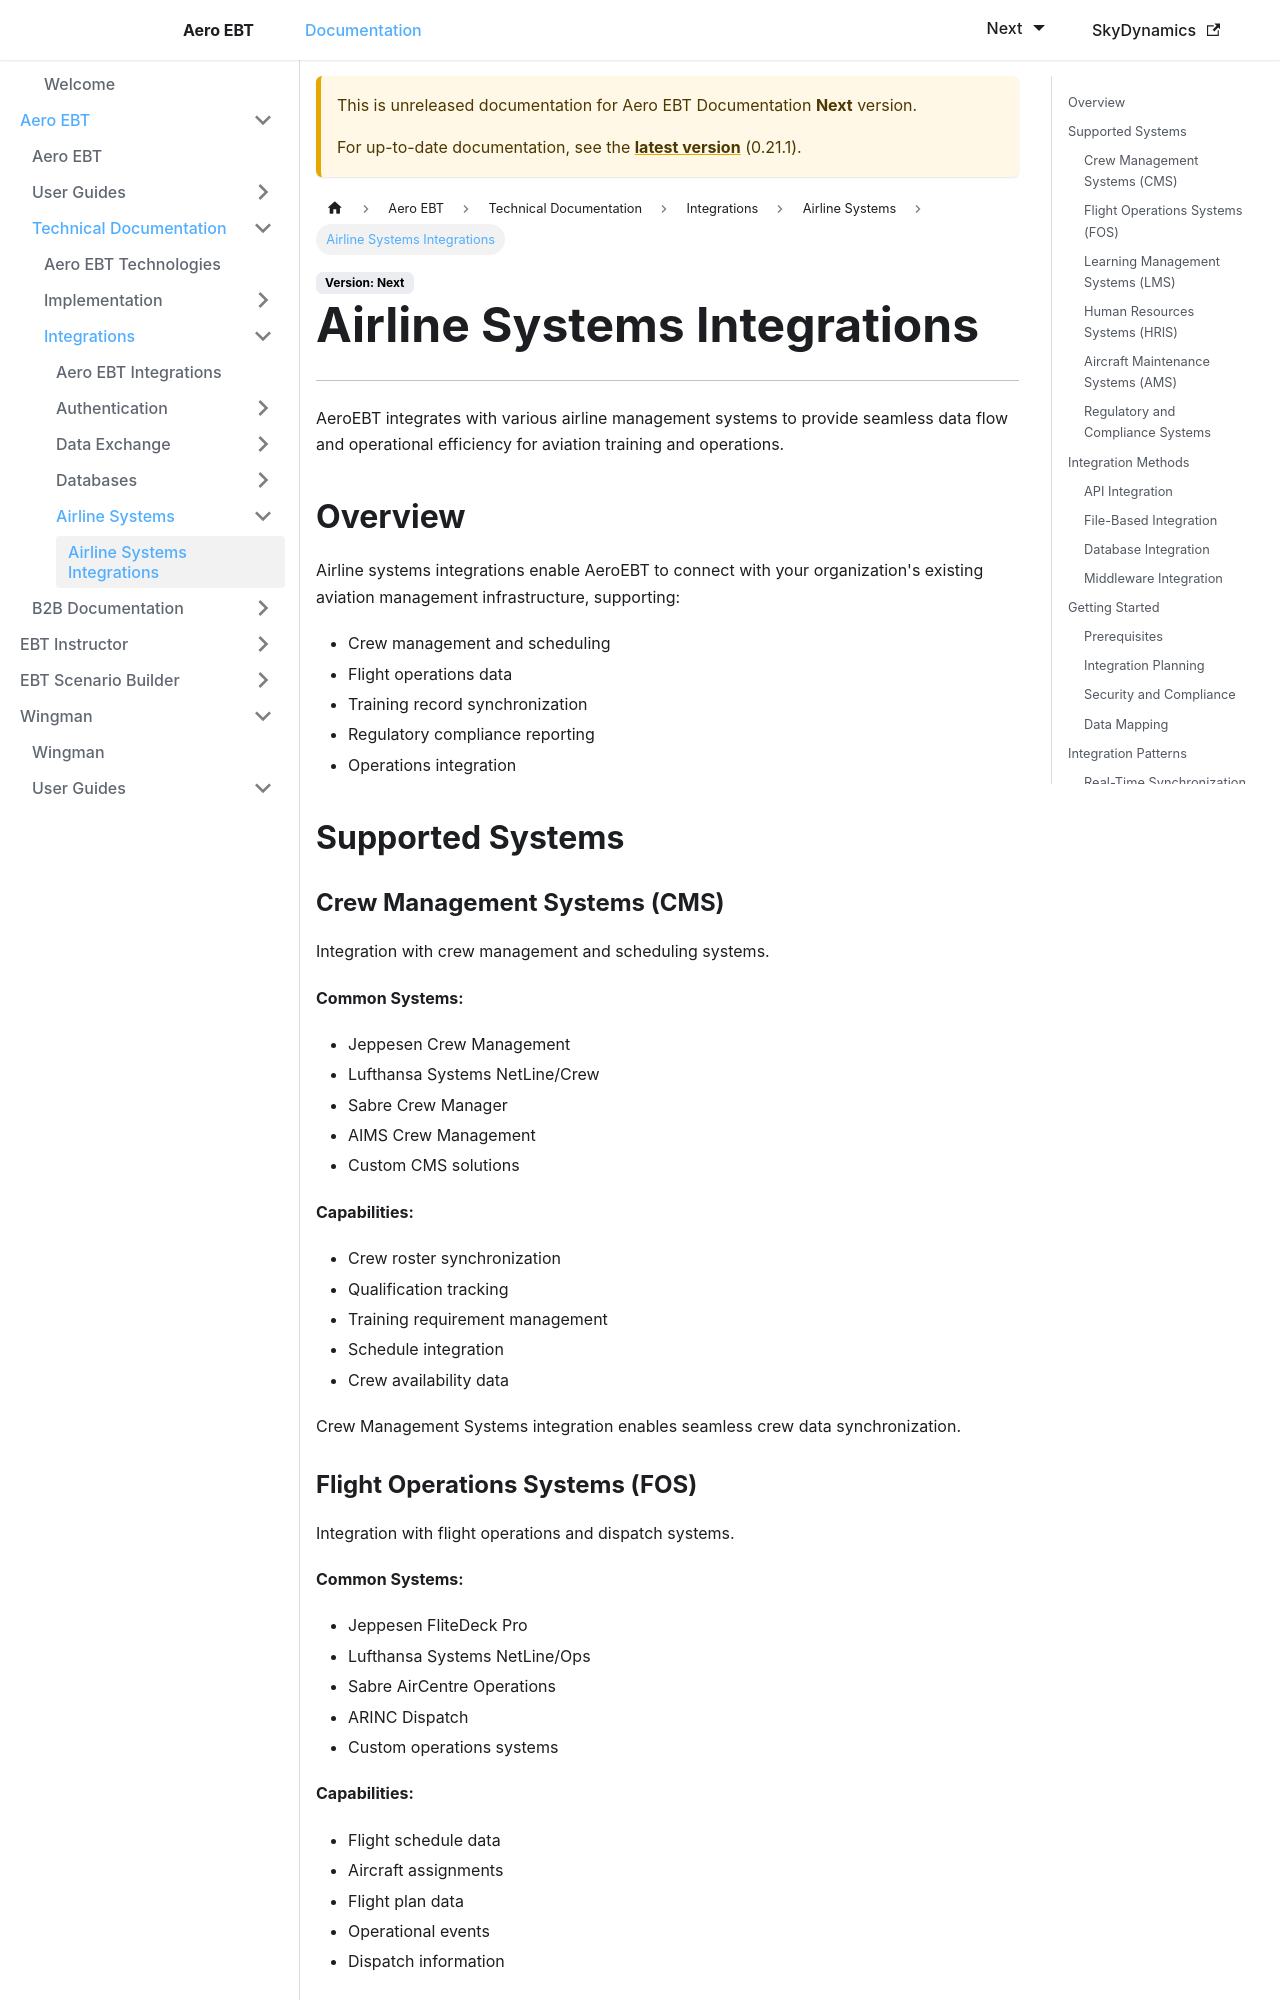

repository: lidakis/AeroEBT_Documentation · page: docs/next/aero-ebt/technical/integrations/airline-systems/overview/index.html · generator: docusaurus

---
sidebar_position: 1
---

# Airline Systems Integrations

---

AeroEBT integrates with various airline management systems to provide seamless data flow and operational efficiency for aviation training and operations.

## Overview

Airline systems integrations enable AeroEBT to connect with your organization's existing aviation management infrastructure, supporting:

- Crew management and scheduling
- Flight operations data
- Training record synchronization
- Regulatory compliance reporting
- Operations integration

## Supported Systems

### Crew Management Systems (CMS)

Integration with crew management and scheduling systems.

**Common Systems:**
- Jeppesen Crew Management
- Lufthansa Systems NetLine/Crew
- Sabre Crew Manager
- AIMS Crew Management
- Custom CMS solutions

**Capabilities:**
- Crew roster synchronization
- Qualification tracking
- Training requirement management
- Schedule integration
- Crew availability data

Crew Management Systems integration enables seamless crew data synchronization.
